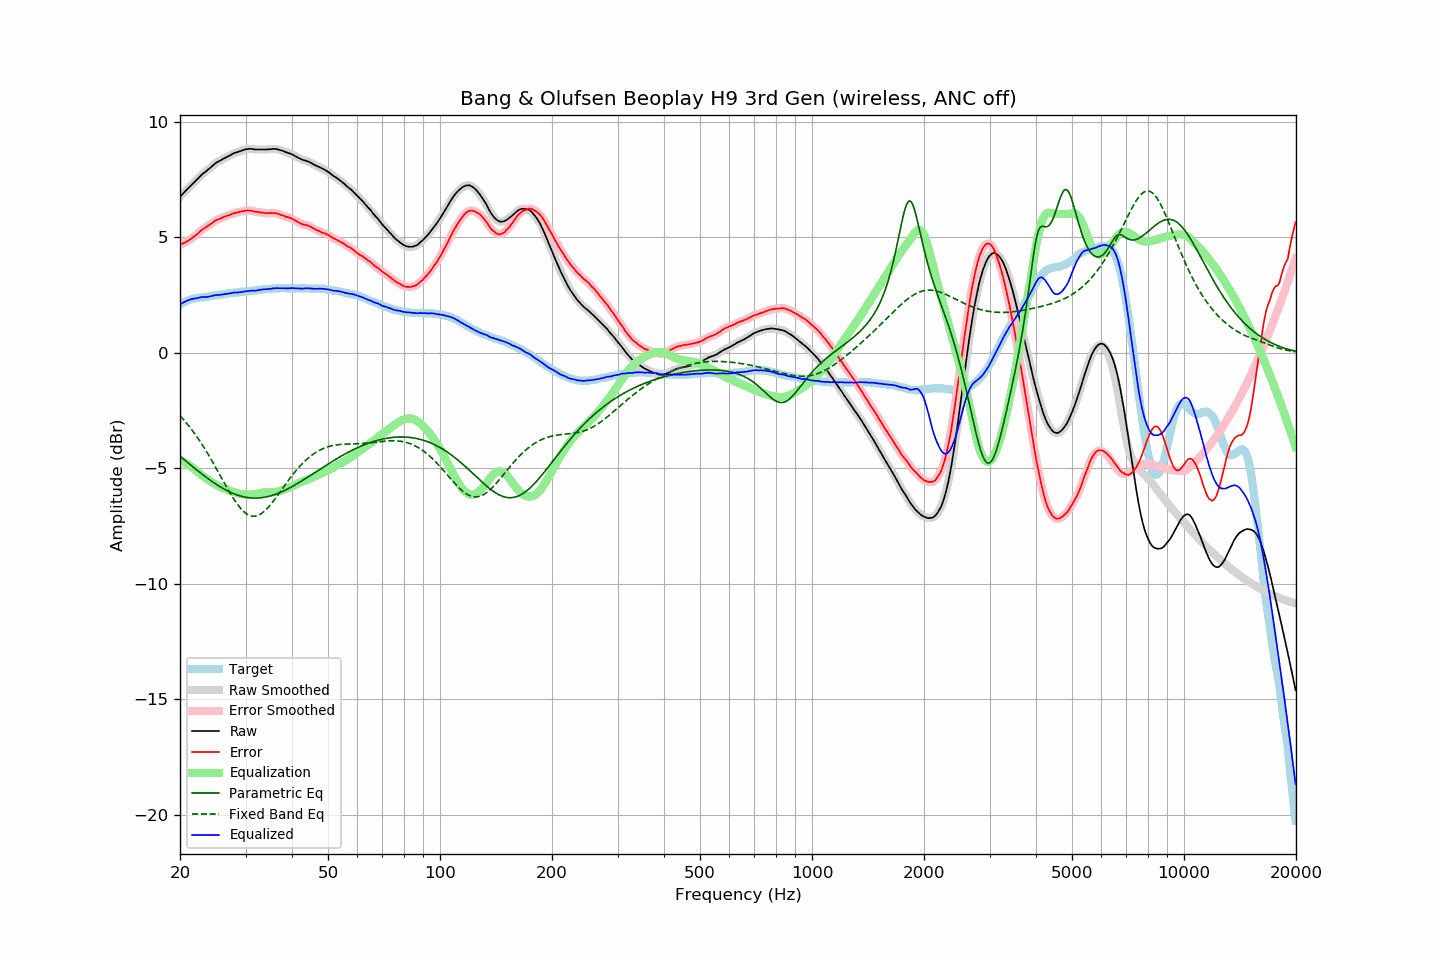

The table this chart was drawn from, first rows:
frequency, raw, error, smoothed, error_smoothed, equalization, parametric_eq, fixed_band_eq, equalized_raw, equalized_smoothed, target
20.00, 6.74, 4.66, 6.74, 4.66, -4.66, -4.48, -2.72, 2.08, 2.08, 2.09
20.20, 6.82, 4.70, 6.82, 4.69, -4.69, -4.54, -2.80, 2.13, 2.13, 2.12
20.40, 6.89, 4.73, 6.89, 4.73, -4.73, -4.59, -2.88, 2.17, 2.17, 2.16
20.61, 6.96, 4.77, 6.97, 4.77, -4.76, -4.65, -2.96, 2.20, 2.20, 2.19
20.81, 7.04, 4.81, 7.04, 4.80, -4.80, -4.71, -3.04, 2.24, 2.24, 2.23
21.02, 7.11, 4.84, 7.11, 4.84, -4.84, -4.77, -3.13, 2.27, 2.27, 2.27
21.23, 7.18, 4.89, 7.18, 4.89, -4.89, -4.82, -3.21, 2.29, 2.29, 2.29
21.44, 7.25, 4.94, 7.25, 4.94, -4.94, -4.88, -3.30, 2.32, 2.31, 2.31
21.66, 7.32, 4.99, 7.32, 4.99, -4.99, -4.94, -3.39, 2.33, 2.33, 2.33
21.87, 7.38, 5.04, 7.38, 5.04, -5.04, -4.99, -3.49, 2.34, 2.34, 2.34
22.09, 7.45, 5.09, 7.45, 5.09, -5.10, -5.05, -3.59, 2.35, 2.35, 2.36
22.31, 7.52, 5.15, 7.52, 5.15, -5.16, -5.11, -3.69, 2.37, 2.37, 2.37
22.54, 7.60, 5.22, 7.60, 5.22, -5.21, -5.16, -3.79, 2.39, 2.39, 2.38
22.76, 7.67, 5.28, 7.67, 5.28, -5.27, -5.22, -3.89, 2.40, 2.40, 2.39
22.99, 7.73, 5.34, 7.73, 5.33, -5.32, -5.27, -4.00, 2.41, 2.41, 2.39
23.22, 7.78, 5.38, 7.78, 5.38, -5.37, -5.32, -4.11, 2.41, 2.41, 2.40
23.45, 7.83, 5.42, 7.83, 5.43, -5.43, -5.38, -4.22, 2.41, 2.41, 2.41
23.69, 7.89, 5.47, 7.89, 5.47, -5.48, -5.43, -4.34, 2.41, 2.41, 2.42
23.92, 7.95, 5.52, 7.95, 5.52, -5.52, -5.48, -4.45, 2.43, 2.43, 2.43
24.16, 8.01, 5.56, 8.01, 5.56, -5.57, -5.53, -4.57, 2.44, 2.44, 2.45
24.40, 8.07, 5.60, 8.07, 5.61, -5.61, -5.58, -4.69, 2.46, 2.46, 2.47
24.65, 8.13, 5.66, 8.13, 5.66, -5.66, -5.62, -4.81, 2.47, 2.48, 2.47
24.89, 8.19, 5.71, 8.19, 5.71, -5.70, -5.67, -4.94, 2.49, 2.49, 2.48
25.14, 8.24, 5.75, 8.24, 5.75, -5.74, -5.72, -5.06, 2.50, 2.50, 2.49
25.39, 8.27, 5.77, 8.28, 5.78, -5.77, -5.76, -5.19, 2.50, 2.50, 2.50
25.65, 8.31, 5.79, 8.31, 5.80, -5.81, -5.80, -5.31, 2.50, 2.51, 2.52
25.91, 8.35, 5.83, 8.35, 5.83, -5.84, -5.84, -5.44, 2.51, 2.51, 2.52
26.16, 8.39, 5.87, 8.39, 5.86, -5.86, -5.88, -5.56, 2.53, 2.53, 2.53
26.43, 8.43, 5.90, 8.43, 5.89, -5.89, -5.92, -5.69, 2.54, 2.54, 2.53
26.69, 8.46, 5.92, 8.46, 5.92, -5.92, -5.96, -5.81, 2.54, 2.55, 2.54
26.96, 8.50, 5.94, 8.50, 5.94, -5.94, -5.99, -5.93, 2.56, 2.55, 2.56
27.23, 8.53, 5.96, 8.53, 5.96, -5.97, -6.03, -6.05, 2.56, 2.57, 2.57
27.50, 8.57, 5.99, 8.57, 5.99, -5.99, -6.06, -6.17, 2.58, 2.58, 2.58
27.77, 8.61, 6.03, 8.61, 6.02, -6.02, -6.09, -6.28, 2.60, 2.59, 2.58
28.05, 8.64, 6.04, 8.64, 6.04, -6.04, -6.12, -6.39, 2.60, 2.60, 2.60
28.33, 8.66, 6.06, 8.66, 6.06, -6.06, -6.14, -6.49, 2.60, 2.61, 2.60
28.62, 8.68, 6.07, 8.68, 6.08, -6.08, -6.17, -6.58, 2.60, 2.61, 2.61
28.90, 8.71, 6.09, 8.71, 6.09, -6.10, -6.19, -6.67, 2.61, 2.61, 2.62
29.19, 8.73, 6.11, 8.73, 6.11, -6.11, -6.21, -6.76, 2.62, 2.62, 2.62
29.48, 8.76, 6.11, 8.76, 6.12, -6.13, -6.22, -6.83, 2.64, 2.63, 2.65
29.78, 8.78, 6.14, 8.78, 6.14, -6.14, -6.24, -6.89, 2.64, 2.64, 2.65
30.08, 8.80, 6.15, 8.80, 6.15, -6.14, -6.25, -6.95, 2.66, 2.66, 2.65
30.38, 8.81, 6.16, 8.81, 6.15, -6.15, -6.27, -7.00, 2.67, 2.67, 2.65
30.68, 8.82, 6.15, 8.82, 6.15, -6.14, -6.27, -7.03, 2.68, 2.68, 2.67
30.99, 8.82, 6.15, 8.82, 6.15, -6.14, -6.28, -7.06, 2.68, 2.68, 2.67
31.30, 8.81, 6.13, 8.81, 6.13, -6.13, -6.29, -7.07, 2.68, 2.68, 2.68
31.61, 8.80, 6.11, 8.80, 6.12, -6.12, -6.29, -7.07, 2.68, 2.68, 2.69
31.93, 8.79, 6.09, 8.79, 6.10, -6.11, -6.29, -7.07, 2.68, 2.69, 2.70
32.24, 8.79, 6.09, 8.79, 6.09, -6.09, -6.29, -7.05, 2.70, 2.70, 2.70
32.57, 8.79, 6.08, 8.79, 6.08, -6.08, -6.28, -7.02, 2.71, 2.71, 2.71
32.89, 8.79, 6.07, 8.79, 6.07, -6.07, -6.28, -6.98, 2.72, 2.72, 2.72
33.22, 8.79, 6.06, 8.79, 6.06, -6.06, -6.27, -6.94, 2.73, 2.73, 2.73
33.55, 8.79, 6.05, 8.79, 6.05, -6.05, -6.26, -6.88, 2.74, 2.74, 2.74
33.89, 8.79, 6.04, 8.79, 6.04, -6.05, -6.25, -6.82, 2.74, 2.75, 2.75
34.23, 8.79, 6.03, 8.79, 6.04, -6.04, -6.23, -6.75, 2.75, 2.75, 2.76
34.57, 8.80, 6.04, 8.80, 6.04, -6.04, -6.22, -6.68, 2.76, 2.75, 2.76
34.92, 8.80, 6.04, 8.81, 6.04, -6.04, -6.20, -6.60, 2.76, 2.76, 2.76
35.27, 8.81, 6.04, 8.81, 6.04, -6.04, -6.18, -6.52, 2.77, 2.77, 2.77
35.62, 8.82, 6.04, 8.82, 6.04, -6.03, -6.16, -6.43, 2.79, 2.78, 2.78
35.97, 8.81, 6.03, 8.82, 6.04, -6.03, -6.14, -6.33, 2.78, 2.79, 2.78
... 635 more rows
